Run: headless pygame with SDL's dummy video driver; simulated clock (each Clock.tick advances the game by its frame time, no real sleeping); random seed 0; keys injected as events and as key.get_pressed() state; no mouse input.
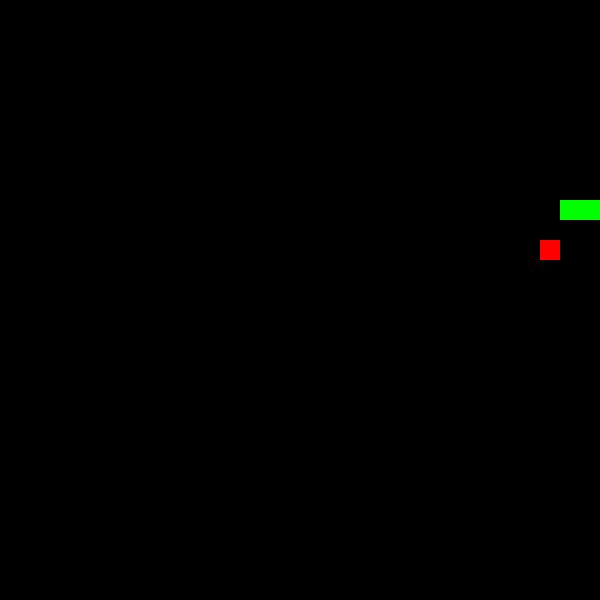
Frame 1 of 1 · flips 1–60 · no input (game ended)

The pygame program that drew these frames:

import pygame
import sys
import random

# Initialize Pygame
pygame.init()

# Set screen dimensions
SCREEN_WIDTH = 600
SCREEN_HEIGHT = 600
CELL_SIZE = 20
screen = pygame.display.set_mode((SCREEN_WIDTH, SCREEN_HEIGHT))
pygame.display.set_caption("Snake Game")

# Define colors
WHITE = (255, 255, 255)
BLACK = (0, 0, 0)
GREEN = (0, 255, 0)
RED = (255, 0, 0)

# Define directions
UP = (0, -1)
DOWN = (0, 1)
LEFT = (-1, 0)
RIGHT = (1, 0)

# Define game properties
snake = [(200, 200), (210, 200), (220, 200)]
snake_direction = RIGHT
food = (random.randint(0, SCREEN_WIDTH // CELL_SIZE - 1) * CELL_SIZE,
        random.randint(0, SCREEN_HEIGHT // CELL_SIZE - 1) * CELL_SIZE)

# Define functions
def draw_snake():
    for segment in snake:
        pygame.draw.rect(screen, GREEN, pygame.Rect(segment[0], segment[1], CELL_SIZE, CELL_SIZE))

def move_snake():
    global snake
    new_head = (snake[0][0] + snake_direction[0] * CELL_SIZE,
                snake[0][1] + snake_direction[1] * CELL_SIZE)
    snake = [new_head] + snake[:-1]

def check_collision():
    if (snake[0][0] < 0 or snake[0][0] >= SCREEN_WIDTH or
        snake[0][1] < 0 or snake[0][1] >= SCREEN_HEIGHT or
        snake[0] in snake[1:]):
        return True
    return False

def draw_food():
    pygame.draw.rect(screen, RED, pygame.Rect(food[0], food[1], CELL_SIZE, CELL_SIZE))

def generate_food():
    global food
    food = (random.randint(0, SCREEN_WIDTH // CELL_SIZE - 1) * CELL_SIZE,
            random.randint(0, SCREEN_HEIGHT // CELL_SIZE - 1) * CELL_SIZE)

def handle_input(event):
    global snake_direction
    if event.type == pygame.KEYDOWN:
        if event.key == pygame.K_UP and snake_direction != DOWN:
            snake_direction = UP
        elif event.key == pygame.K_DOWN and snake_direction != UP:
            snake_direction = DOWN
        elif event.key == pygame.K_LEFT and snake_direction != RIGHT:
            snake_direction = LEFT
        elif event.key == pygame.K_RIGHT and snake_direction != LEFT:
            snake_direction = RIGHT

# Set game clock
clock = pygame.time.Clock()

# Set game loop
running = True
while running:
    screen.fill(BLACK)

    # Handle events
    for event in pygame.event.get():
        if event.type == pygame.QUIT:
            running = False
        handle_input(event)

    # Move snake
    move_snake()

    # Check collision
    if check_collision():
        running = False

    # Draw elements
    draw_snake()
    draw_food()

    # Check if snake ate food
    if snake[0] == food:
        generate_food()
        snake.append(snake[-1])

    # Update display
    pygame.display.update()

    # Set frame rate
    clock.tick(10)

# Quit Pygame
pygame.quit()
sys.exit()
